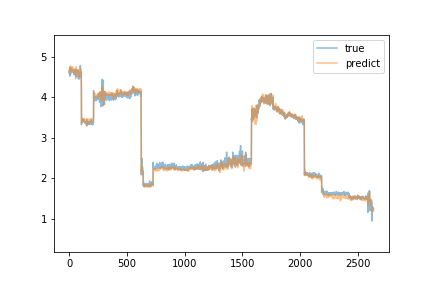

Values plotted in this chart, from the file beside it:
true, predict
4.6, 4.665
4.61, 4.638
4.66, 4.653
4.64, 4.681
4.57, 4.633
4.67, 4.638
4.52, 4.734
4.68, 4.583
4.73, 4.682
4.66, 4.762
4.74, 4.732
4.55, 4.761
4.68, 4.685
4.63, 4.664
4.67, 4.683
4.68, 4.762
4.71, 4.698
4.65, 4.752
4.69, 4.739
4.65, 4.702
4.69, 4.687
4.69, 4.735
4.7, 4.724
4.63, 4.71
4.66, 4.647
4.69, 4.675
4.68, 4.717
4.66, 4.718
4.61, 4.715
4.67, 4.721
4.68, 4.751
4.62, 4.697
4.62, 4.674
4.63, 4.662
4.64, 4.69
4.65, 4.666
4.65, 4.699
4.63, 4.689
4.66, 4.695
4.64, 4.698
4.56, 4.675
4.65, 4.613
4.64, 4.63
4.64, 4.708
4.61, 4.681
4.57, 4.636
4.57, 4.661
4.6, 4.647
4.58, 4.682
4.59, 4.64
4.58, 4.64
4.62, 4.601
4.68, 4.647
4.62, 4.686
4.62, 4.614
4.5, 4.697
4.64, 4.453
4.6, 4.626
4.63, 4.633
4.59, 4.665
... 2,577 more rows
